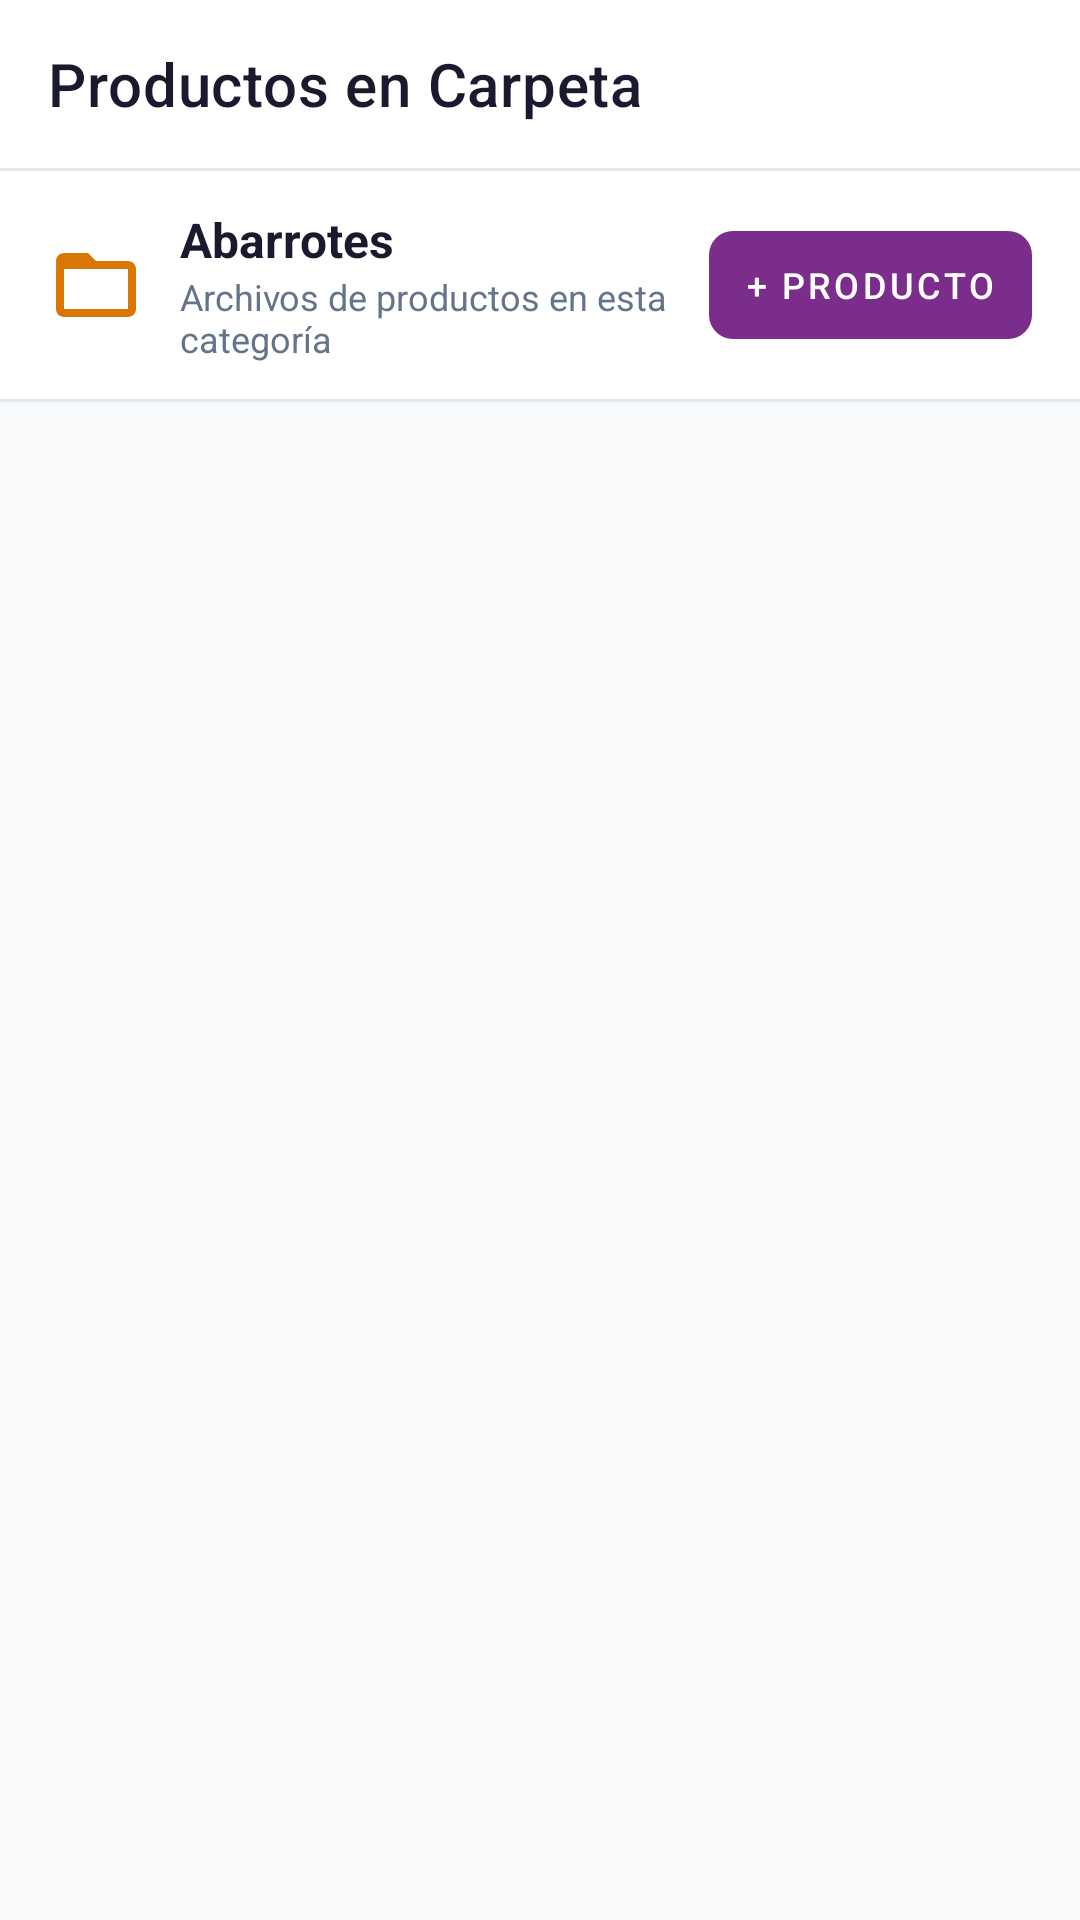

Layout XML and referenced resources for this Android screen:
<!-- AndroidManifest.xml: application theme Theme.MiniMarketApp -->
<!-- res/layout/activity_productos_por_categoria.xml -->
<?xml version="1.0" encoding="utf-8"?>
<LinearLayout xmlns:android="http://schemas.android.com/apk/res/android"
    xmlns:app="http://schemas.android.com/apk/res-auto"
    android:layout_width="match_parent"
    android:layout_height="match_parent"
    android:background="@color/fondo_general"
    android:orientation="vertical">

    <com.google.android.material.appbar.MaterialToolbar
        android:id="@+id/toolbarProductosCategoria"
        android:layout_width="match_parent"
        android:layout_height="?attr/actionBarSize"
        android:background="@color/fondo_card"
        app:navigationIcon="@drawable/icono_regresar_pantalla"
        app:navigationIconTint="@color/texto_principal"
        app:title="Productos en Carpeta"
        app:titleTextColor="@color/texto_principal"
        app:subtitleTextColor="@color/texto_secundario" />

    <View
        android:layout_width="match_parent"
        android:layout_height="1dp"
        android:background="#E2E8F0" />

    
    <LinearLayout
        android:layout_width="match_parent"
        android:layout_height="wrap_content"
        android:background="@color/fondo_card"
        android:gravity="center_vertical"
        android:orientation="horizontal"
        android:paddingHorizontal="16dp"
        android:paddingVertical="12dp">

        <ImageView
            android:layout_width="32dp"
            android:layout_height="32dp"
            android:src="@drawable/ic_folder"
            app:tint="#D97706" />

        <LinearLayout
            android:layout_width="0dp"
            android:layout_height="wrap_content"
            android:layout_marginStart="12dp"
            android:layout_weight="1"
            android:orientation="vertical">

            <TextView
                android:id="@+id/tvNombreCarpetaHeader"
                android:layout_width="wrap_content"
                android:layout_height="wrap_content"
                android:text="Abarrotes"
                android:textColor="@color/texto_principal"
                android:textSize="16sp"
                android:textStyle="bold" />

            <TextView
                android:id="@+id/tvConteoCarpetaHeader"
                android:layout_width="wrap_content"
                android:layout_height="wrap_content"
                android:text="Archivos de productos en esta categoría"
                android:textColor="@color/texto_secundario"
                android:textSize="12sp" />
        </LinearLayout>

        <com.google.android.material.button.MaterialButton
            android:id="@+id/btnNuevoProductoEnCarpeta"
            style="@style/Widget.MaterialComponents.Button.UnelevatedButton"
            android:layout_width="wrap_content"
            android:layout_height="36dp"
            android:insetTop="0dp"
            android:insetBottom="0dp"
            android:paddingHorizontal="12dp"
            android:text="+ Producto"
            android:textSize="12sp"
            app:backgroundTint="@color/morado_scanner"
            app:cornerRadius="8dp" />
    </LinearLayout>

    <View
        android:layout_width="match_parent"
        android:layout_height="1dp"
        android:background="#E2E8F0" />

    
    <androidx.recyclerview.widget.RecyclerView
        android:id="@+id/rvProductosEnCarpeta"
        android:layout_width="match_parent"
        android:layout_height="match_parent"
        android:clipToPadding="false"
        android:paddingTop="8dp"
        android:paddingBottom="24dp" />

</LinearLayout>
<!-- resources referenced by this layout -->
<resources>
  <color name="fondo_card">#FFFFFF</color>
  <color name="fondo_general">#F8F9FA</color>
  <color name="morado_scanner">#7B2D8B</color>
  <color name="texto_principal">#1A1A2E</color>
  <color name="texto_secundario">#64748B</color>
  <!-- drawable ic_folder (drawable) -->
  <vector xmlns:android="http://schemas.android.com/apk/res/android"
      android:width="28dp"
      android:height="28dp"
      android:viewportWidth="24"
      android:viewportHeight="24">
    <path
        android:fillColor="#1E293B"
        android:pathData="M10,4H4c-1.1,0 -1.99,0.9 -1.99,2L2,18c0,1.1 0.9,2 2,2h16c1.1,0 2,-0.9 2,-2V8c0,-1.1 -0.9,-2 -2,-2h-8l-2,-2zM20,18H4V8h16v10z"/>
  </vector>
  <style name="Theme.MiniMarketApp" parent="Theme.MaterialComponents.DayNight.NoActionBar">
  
          
          <item name="colorPrimary">@color/verde_nav</item>
          <item name="colorPrimaryVariant">#388E3C</item>
          <item name="colorSecondary">@color/amarillo_accion</item>
          <item name="colorOnPrimary">@color/texto_sobre_verde</item>
          <item name="colorOnSecondary">@color/texto_sobre_amarillo</item>
  
          
          <item name="android:windowBackground">@color/fondo_general</item>
          <item name="android:colorBackground">@color/fondo_general</item>
  
          
          <item name="android:textColorPrimary">@color/texto_principal</item>
          <item name="android:textColorSecondary">@color/texto_secundario</item>
          <item name="android:textColorHint">@color/texto_hint</item>
  
          
          <item name="boxStrokeColor">@color/amarillo_accion</item>
          <item name="hintTextColor">@color/amarillo_accion</item>
  
          
          <item name="materialCardViewStyle">@style/Widget.App.CardView</item>
      </style>
  <color name="verde_nav">#4CAF50</color>
  <color name="amarillo_accion">#FFC107</color>
  <color name="texto_sobre_verde">#FFFFFF</color>
  <color name="texto_sobre_amarillo">#1A1A2E</color>
  <color name="texto_hint">#94A3B8</color>
  <style name="Widget.App.CardView" parent="Widget.MaterialComponents.CardView">
          <item name="cardBackgroundColor">@color/fondo_card</item>
          <item name="strokeColor">@color/borde_card</item>
          <item name="strokeWidth">1dp</item>
      </style>
  <color name="borde_card">#E2E8F0</color>
</resources>
